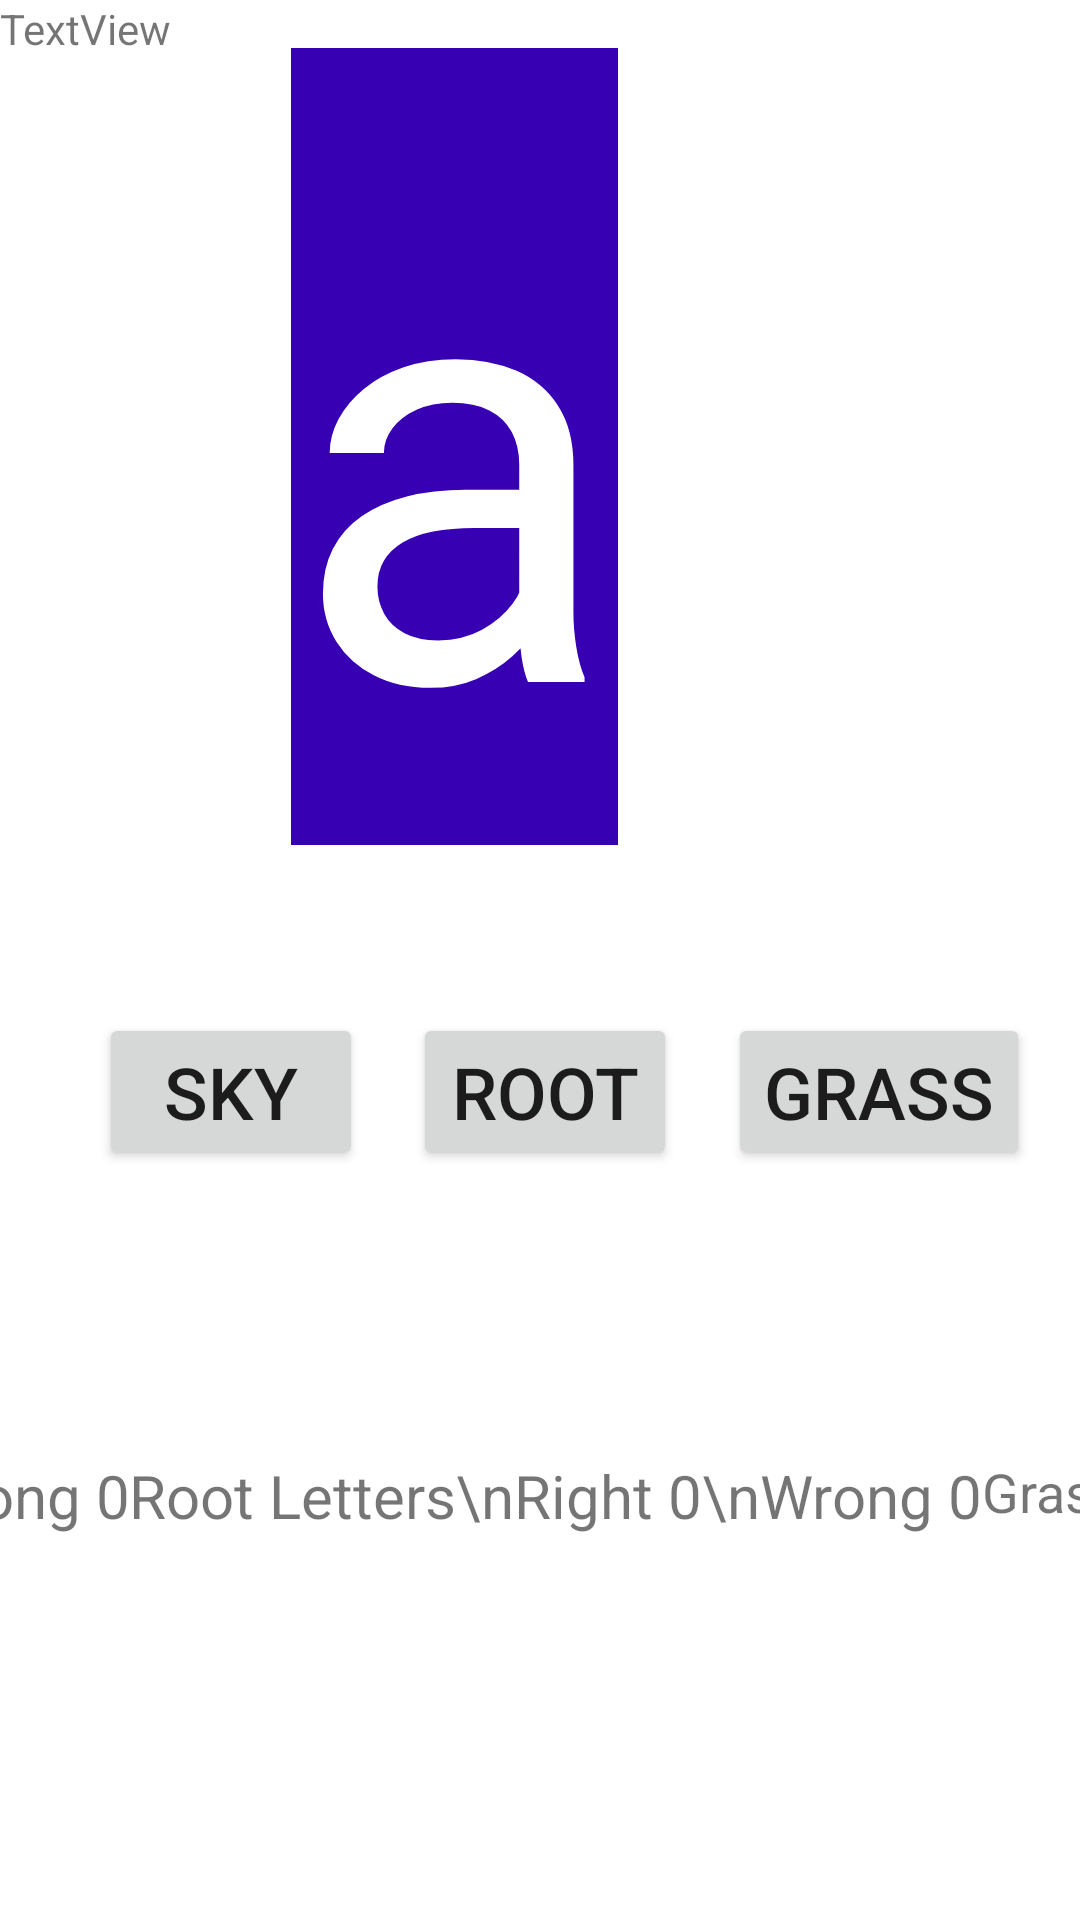

Write the Android layout XML for this screen, with the resource values it uses.
<!-- AndroidManifest.xml: application theme Theme.20221201CSIT -->
<!-- res/layout/activity_sky_grass_root.xml -->
<?xml version="1.0" encoding="utf-8"?>
<androidx.constraintlayout.widget.ConstraintLayout xmlns:android="http://schemas.android.com/apk/res/android"
    xmlns:app="http://schemas.android.com/apk/res-auto"
    xmlns:tools="http://schemas.android.com/tools"
    android:layout_width="match_parent"
    android:layout_height="match_parent"
    tools:context=".SkyGrassRootActivity">


    <TextView
        android:id="@+id/textViewSkyRoot"
        android:layout_width="wrap_content"
        android:layout_height="wrap_content"
        android:layout_marginStart="16dp"
        android:layout_marginTop="16dp"
        android:layout_marginEnd="16dp"
        android:background="@color/purple_700"
        android:text="a"
        android:textColor="@color/white"
        android:textSize="200sp"
        app:layout_constraintEnd_toEndOf="parent"
        app:layout_constraintHorizontal_bias="0.37"
        app:layout_constraintStart_toStartOf="parent"
        app:layout_constraintTop_toTopOf="parent" />

    <Button
        android:id="@+id/btnSky"
        android:layout_width="wrap_content"
        android:layout_height="wrap_content"
        android:layout_marginStart="16dp"
        android:layout_marginTop="56dp"
        android:text="Sky"
        android:textSize="24sp"
        app:layout_constraintEnd_toStartOf="@+id/btnRoot"
        app:layout_constraintHorizontal_bias="0.48"
        app:layout_constraintStart_toStartOf="parent"
        app:layout_constraintTop_toBottomOf="@+id/textViewSkyRoot" />

    <Button
        android:id="@+id/btnRoot"
        android:layout_width="wrap_content"
        android:layout_height="wrap_content"
        android:text="Root"
        android:textSize="24sp"
        app:layout_constraintEnd_toStartOf="@+id/btnGrass"
        app:layout_constraintHorizontal_bias="0.5"
        app:layout_constraintStart_toEndOf="@+id/btnSky"
        app:layout_constraintTop_toTopOf="@+id/btnSky" />

    <Button
        android:id="@+id/btnGrass"
        android:layout_width="wrap_content"
        android:layout_height="wrap_content"
        android:text="Grass"
        android:textSize="24sp"
        app:layout_constraintEnd_toEndOf="parent"
        app:layout_constraintHorizontal_bias="0.5"
        app:layout_constraintStart_toEndOf="@+id/btnRoot"
        app:layout_constraintTop_toTopOf="@+id/btnRoot" />

    <TextView
        android:id="@+id/textViewSkyResult"
        android:layout_width="wrap_content"
        android:layout_height="wrap_content"
        android:layout_marginStart="16dp"
        android:layout_marginTop="20dp"
        android:layout_marginEnd="16dp"
        android:textSize="32sp"
        app:layout_constraintEnd_toEndOf="parent"
        app:layout_constraintStart_toStartOf="parent"
        app:layout_constraintTop_toBottomOf="@+id/btnRoot" />

    <TextView
        android:id="@+id/textViewResultSky"
        android:layout_width="wrap_content"
        android:layout_height="wrap_content"
        android:layout_marginTop="32dp"
        android:text="Sky Letters\nRight 0\nWrong 0"
        android:textSize="20sp"
        app:layout_constraintEnd_toStartOf="@+id/textViewResultRoot"
        app:layout_constraintHorizontal_bias="0.46"
        app:layout_constraintStart_toStartOf="parent"
        app:layout_constraintTop_toBottomOf="@+id/textViewSkyResult" />

    <TextView
        android:id="@+id/textViewResultRoot"
        android:layout_width="wrap_content"
        android:layout_height="wrap_content"
        android:layout_marginTop="32dp"
        android:text="Root Letters\nRight 0\nWrong 0"
        android:textSize="20sp"
        app:layout_constraintEnd_toStartOf="@+id/textViewResultGrass"
        app:layout_constraintHorizontal_bias="0.5"
        app:layout_constraintStart_toEndOf="@+id/textViewResultSky"
        app:layout_constraintTop_toBottomOf="@+id/textViewSkyResult" />

    <TextView
        android:id="@+id/textViewResultGrass"
        android:layout_width="wrap_content"
        android:layout_height="wrap_content"
        android:layout_marginTop="32dp"
        android:text="Grass Letters\nRight 0\nWrong 0"
        android:textSize="18sp"
        app:layout_constraintEnd_toEndOf="parent"
        app:layout_constraintHorizontal_bias="0.5"
        app:layout_constraintStart_toEndOf="@+id/textViewResultRoot"
        app:layout_constraintTop_toBottomOf="@+id/textViewSkyResult" />

    <androidx.constraintlayout.widget.Guideline
        android:id="@+id/guideline2"
        android:layout_width="wrap_content"
        android:layout_height="wrap_content"
        android:orientation="vertical"
        app:layout_constraintGuide_begin="20dp" />

    <TextView
        android:id="@+id/textView3"
        android:layout_width="wrap_content"
        android:layout_height="wrap_content"
        android:text="TextView"
        tools:layout_editor_absoluteX="42dp"
        tools:layout_editor_absoluteY="106dp" />

</androidx.constraintlayout.widget.ConstraintLayout>
<!-- resources referenced by this layout -->
<resources>
  <style name="Theme.20221201CSIT" parent="Theme.MaterialComponents.DayNight.DarkActionBar">
          
          <item name="colorPrimary">@color/purple_500</item>
          <item name="colorPrimaryVariant">@color/purple_700</item>
          <item name="colorOnPrimary">@color/white</item>
          
          <item name="colorSecondary">@color/teal_200</item>
          <item name="colorSecondaryVariant">@color/teal_700</item>
          <item name="colorOnSecondary">@color/black</item>
          
          <item name="android:statusBarColor" tools:targetApi="l">?attr/colorPrimaryVariant</item>
          
      </style>
  <!-- not gathered from this repository: default colours our renderer supplied (Android Studio template values) -->
  <color name="purple_500">#FF6200EE</color>
  <color name="purple_700">#FF3700B3</color>
  <color name="teal_200">#FF03DAC5</color>
  <color name="teal_700">#FF018786</color>
  <color name="black">#FF000000</color>
  <color name="white">#FFFFFFFF</color>
</resources>
